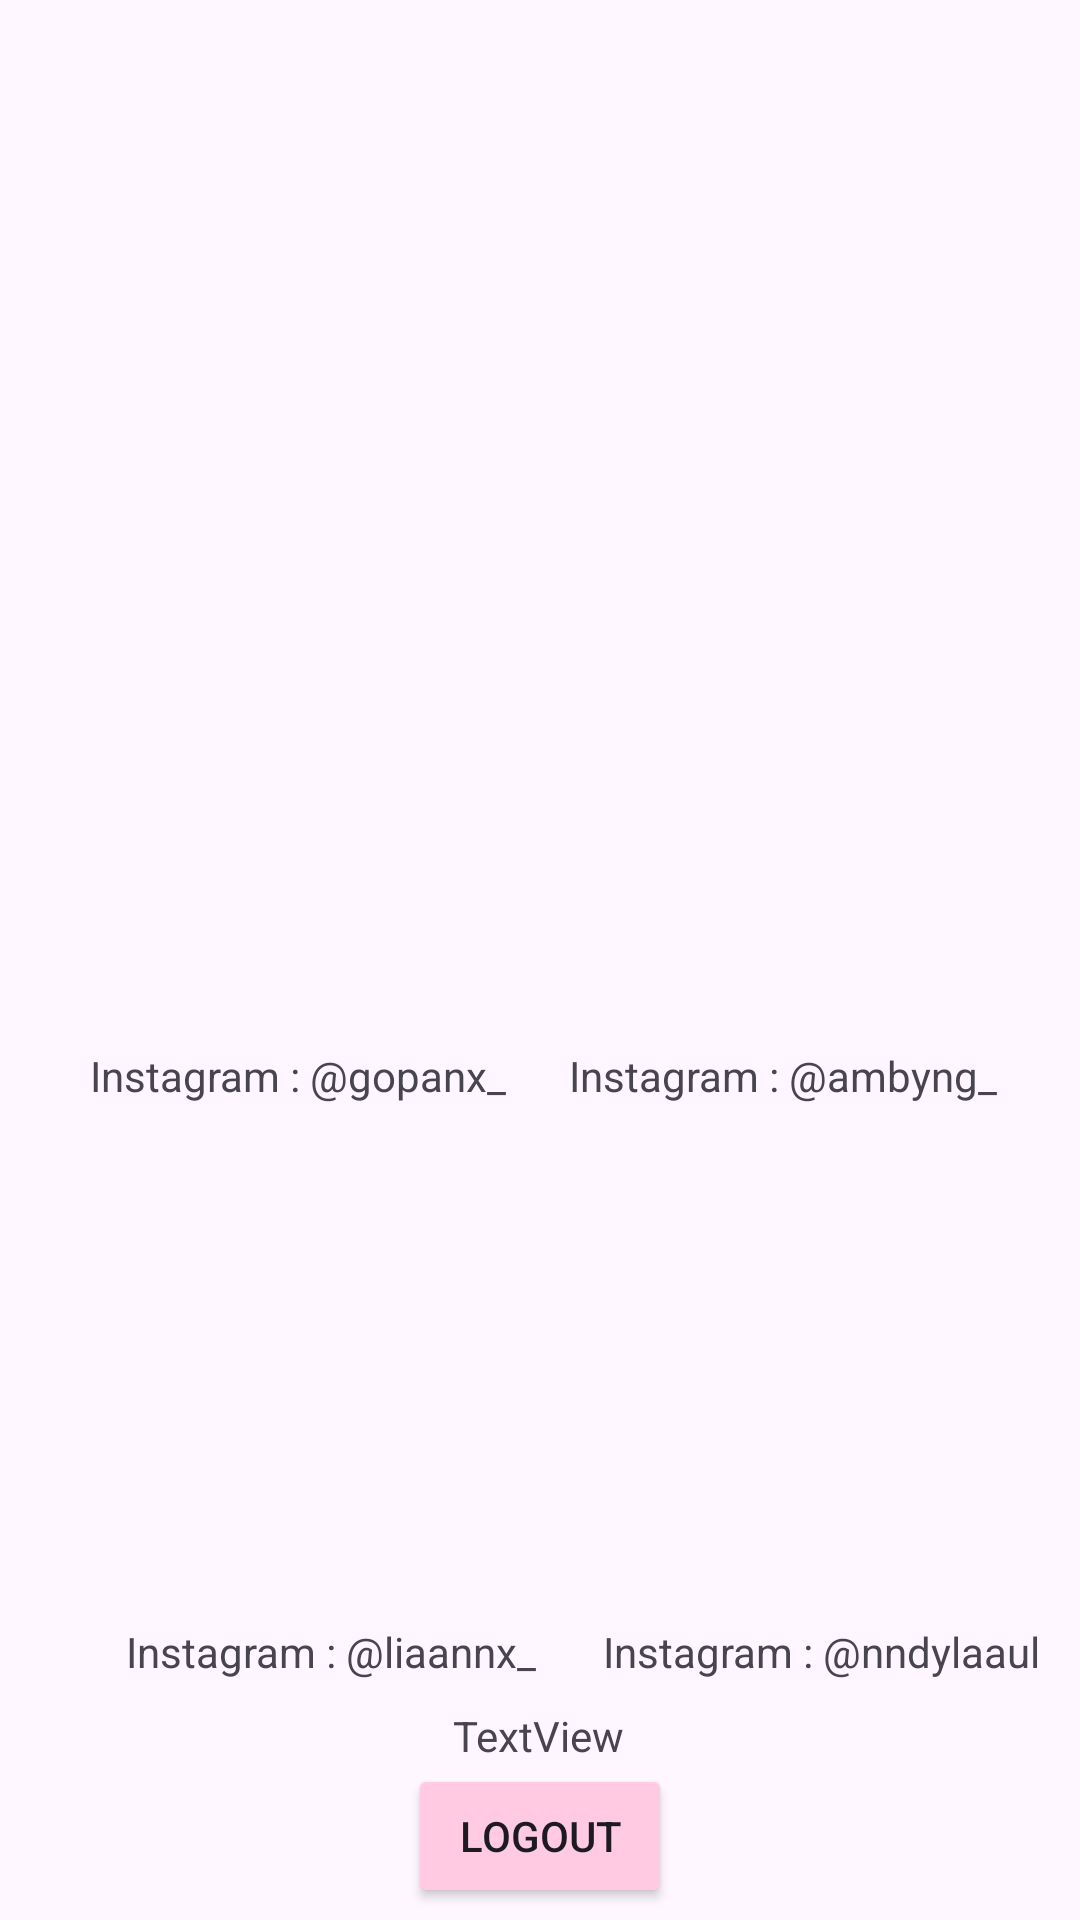

Layout XML and referenced resources for this Android screen:
<!-- AndroidManifest.xml: application theme Theme.Material3.Light -->
<!-- res/layout/fragment_person.xml -->
<?xml version="1.0" encoding="utf-8"?>
<androidx.constraintlayout.widget.ConstraintLayout xmlns:android="http://schemas.android.com/apk/res/android"
    xmlns:app="http://schemas.android.com/apk/res-auto"
    xmlns:tools="http://schemas.android.com/tools"
    android:layout_width="match_parent"
    android:orientation="vertical"
    android:gravity="center"
    android:background="@drawable/temaa"
    android:layout_height="match_parent"
    tools:context=".MainActivitylogin">

    <TextView
        android:id="@+id/user_details"
        android:layout_width="wrap_content"
        android:layout_height="wrap_content"
        android:layout_marginBottom="52dp"
        android:text="TextView"
        app:layout_constraintBottom_toBottomOf="parent"
        app:layout_constraintEnd_toEndOf="parent"
        app:layout_constraintHorizontal_bias="0.498"
        app:layout_constraintStart_toStartOf="parent" />

    <Button
        android:id="@+id/logout"
        android:layout_width="wrap_content"
        android:layout_height="wrap_content"
        android:layout_marginBottom="4dp"
        android:backgroundTint="#FFCAE2"
        android:text="@string/logout"
        app:layout_constraintBottom_toBottomOf="parent"
        app:layout_constraintEnd_toEndOf="parent"
        app:layout_constraintStart_toStartOf="parent" />

    <TextView
        android:id="@+id/ig_gopal"
        android:layout_width="wrap_content"
        android:layout_height="wrap_content"
        android:layout_marginBottom="272dp"
        android:text="Instagram : @gopanx_"
        app:layout_constraintBottom_toBottomOf="parent"
        app:layout_constraintEnd_toEndOf="parent"
        app:layout_constraintHorizontal_bias="0.136"
        app:layout_constraintStart_toStartOf="parent"
        tools:ignore="MissingConstraints" />

    <TextView
        android:id="@+id/ig_akbar"
        android:layout_width="wrap_content"
        android:layout_height="wrap_content"
        android:layout_marginBottom="272dp"
        android:text="Instagram : @ambyng_"
        app:layout_constraintBottom_toBottomOf="parent"
        app:layout_constraintEnd_toEndOf="parent"
        app:layout_constraintHorizontal_bias="0.873"
        app:layout_constraintStart_toStartOf="parent"
        tools:ignore="MissingConstraints" />

    <TextView
        android:id="@+id/ig_april"
        android:layout_width="wrap_content"
        android:layout_height="wrap_content"
        android:layout_marginBottom="80dp"
        android:text="Instagram : @liaannx_"
        app:layout_constraintBottom_toBottomOf="parent"
        app:layout_constraintEnd_toEndOf="parent"
        app:layout_constraintHorizontal_bias="0.189"
        app:layout_constraintStart_toStartOf="parent"
        tools:ignore="MissingConstraints" />

    <TextView
        android:id="@+id/ig_nadyla"
        android:layout_width="wrap_content"
        android:layout_height="wrap_content"
        android:layout_marginBottom="80dp"
        android:text="Instagram : @nndylaaul"
        app:layout_constraintBottom_toBottomOf="parent"
        app:layout_constraintEnd_toEndOf="parent"
        app:layout_constraintHorizontal_bias="0.939"
        app:layout_constraintStart_toStartOf="parent"
        tools:ignore="MissingConstraints" />
</androidx.constraintlayout.widget.ConstraintLayout>
<!-- resources referenced by this layout -->
<resources>
  <string name="logout">logout</string>
</resources>
